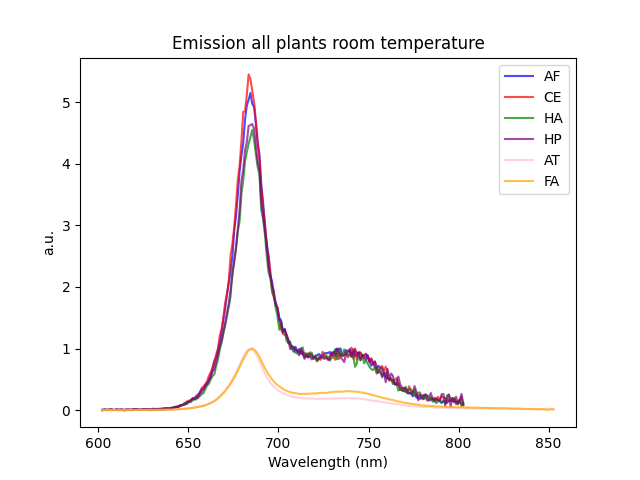

The file beside this chart, header and first rows:
Wavelength (nm); emAF; emCE; emHA; emHP; emAT; emFA
602,3083; -3320,9375; -1783,710938; -516,5214844; 4895,554688; 7,41E-05; 1,79E-05
603,30982; 2682,324219; 3846,839844; 3989,132813; 6438,875; 0,00028083; 2,31E-05
604,31134; 4961,625; 3904,917969; 5542,638672; -305,8398438; 7,94E-05; 0,000106414
605,31286; -1488,488281; 473,3710938; 618,1074219; 3493,658203; 0,000142807; 9,71E-05
606,31438; 6216,191406; 9379,390625; 4861,59375; 3139,494141; 0,000145404; 7,81E-05
607,3159; 44,76953125; 2435,441406; 7235,507813; 7041,488281; 0; 0,000161162
608,31742; 2398,667969; 875,2929688; -150,8613281; 465,0058594; 0,000113515; 0
609,31894; 2025,554688; 2875,613281; 2223,021484; 1259,214844; 0,00024643; 4,47E-05
610,32046; 46; 8511,148438; 7070,902344; 6461,001953; 0,00024871; 7,03E-05
611,32198; -357,2070313; 93,21484375; -558,7753906; 3687,638672; 0,000147368; 5,99E-05
612,3235; 861,5234375; 2130,0625; 4309,158203; 7358,289063; 1,09E-05; 0,000209553
613,32502; 2914,746094; 2146,988281; 3939,306641; 6639,986328; 0,000223002; 0,000170845
614,32654; 2519,511719; 4244,605469; -3889,912109; -1155,417969; 0,000121912; 0,000154369
615,32806; -1615,695313; 4277,535156; 676,5839844; 6300,505859; 0,000300535; 0,00022452
616,32958; 2161,96875; 97,359375; 5751,732422; 5931,705078; 0,000399547; 0,000249319
617,3311; 2606,019531; 2235,570313; -1017,373047; 6486,949219; 0,000431767; 0,000366271
618,33262; 49,26171875; 8305,65625; 1549,486328; 938,9277344; 0,000470074; 0,000340948
619,33414; 6570,222656; -2506,84375; 3750,111328; 10423,26953; 0,000529296; 0,000444088
620,33566; 8806,207031; 10212,85938; 3790,207031; 6656,382813; 0,000412445; 0,00053786
621,33718; 7110,738281; 8115,757813; 5594,992188; 9363,927734; 0,000685861; 0,000578313
622,3387; 7185,34375; 3239,785156; -622,5664063; 3649,724609; 0,000653248; 0,00071937
623,34022; 7736,949219; 4630,179688; 1638,523438; 5034,201172; 0,000615614; 0,000595953
624,34174; 4623,636719; 6526,058594; 4854,447266; 4194,853516; 0,000752031; 0,000736262
625,34326; 12539,91797; 13058,79688; 9920,992188; 6059,902344; 0,000844669; 0,00093897
626,34478; 4279,722656; 9936,453125; 7292,109375; 2403,095703; 0,001117012; 0,000910101
627,3463; 6670,152344; 12851,21875; 9223,806641; 3849,603516; 0,000867169; 0,001183269
628,34782; 15211,35547; 6313,589844; -1134,998047; 7212,525391; 0,000933094; 0,001318805
629,34934; -910,0664063; 5403,648438; 296,46875; 10633,15039; 0,001294797; 0,001514269
630,35086; 15183,45703; 9400,570313; -1162,40625; 13118,82227; 0,001585912; 0,001707499
631,35238; 7932,683594; 4554,933594; 11606,90625; 7959,408203; 0,001768764; 0,001866931
632,3539; 7012,285156; 12122,13281; 6266,382813; 12986,19531; 0,001787681; 0,002287733
633,35542; 12130,09766; 15264,88281; 7361,875; 9074,599609; 0,002318797; 0,002364843
634,35694; 22452,11328; 18041,9375; 2349,503906; 13190,28711; 0,002253317; 0,002685826
635,35846; 21697,33594; 9921,367188; 1346,15625; 13428,07422; 0,00297102; 0,003171205
636,35998; 10453,72656; 18311,15234; 841,9492188; 19281,20313; 0,003458322; 0,003562156
637,3615; 25723,85547; 23227,66797; 17232,32031; 17386,27148; 0,003869541; 0,003940105
638,36302; 33096,87109; 27774,95703; 14236,26953; 17634,37109; 0,00449308; 0,004719556
639,36454; 34547,30469; 13637,99219; 19743,27344; 12476,36914; 0,004594571; 0,005354471
640,36606; 56263,25; 29680; 19987,9043; 16371,00781; 0,005581219; 0,006418185
641,36758; 44377,17578; 30725,88281; 24264,03125; 23292,14844; 0,006315059; 0,007400571
642,3691; 63890,75391; 34972,04297; 34622,16406; 27496,87109; 0,008493909; 0,00874325
643,37062; 64436,80469; 50202,57813; 36319,35938; 27950,93359; 0,009095675; 0,010286614
644,37214; 75914,03125; 49926,44922; 28197,02148; 38088,8125; 0,010182039; 0,012432526
645,37366; 112125,2813; 70718,64844; 40875,54688; 42143; 0,012757158; 0,013690195
646,37518; 110899,1719; 70181,4375; 54775,98828; 45258,38281; 0,014359737; 0,016427456
647,3767; 128993,5; 96904,65625; 57248,34375; 51952,02734; 0,017232867; 0,019527239
648,37822; 136578; 107237,1094; 79579,6875; 56228,71484; 0,018733626; 0,021749584
649,37974; 177177,0625; 130571,3594; 66164,86719; 78541,14844; 0,021232599; 0,025427375
650,38126; 191017,9688; 139816,375; 92309,875; 78690,16406; 0,024698239; 0,027824067
651,38278; 226321,5; 151975,9688; 84687,71875; 91436,46875; 0,027341917; 0,031924769
652,3843; 278326,375; 164344,1719; 106632,8047; 111279,2734; 0,032676001; 0,035488128
653,38582; 274074,4063; 171608,125; 116303,5; 101353,4609; 0,035457948; 0,040948595
654,38734; 330520,1875; 192849,3594; 113985,4141; 124411,1484; 0,041100244; 0,046275527
655,38886; 351154,1875; 234278,5625; 150612,0313; 114402,375; 0,045542098; 0,050996925
656,39038; 423781,1563; 244686,0156; 148657,7969; 165209,0781; 0,051096596; 0,056905929
657,3919; 488645,3438; 329062,3125; 172633; 171859,1563; 0,056545126; 0,0638308
658,39342; 483508,4375; 349648,5; 182676,9375; 203124,7344; 0,064910949; 0,071634214
659,39494; 591370,25; 384027; 226920,625; 232376,2813; 0,073147129; 0,079463664
660,39646; 633309,9375; 431188,9063; 265986,1875; 247486; 0,083395994; 0,090963377
661,39798; 705113,1875; 512562,125; 283709,1563; 287277,3125; 0,095607231; 0,102182894
... 191 more rows
